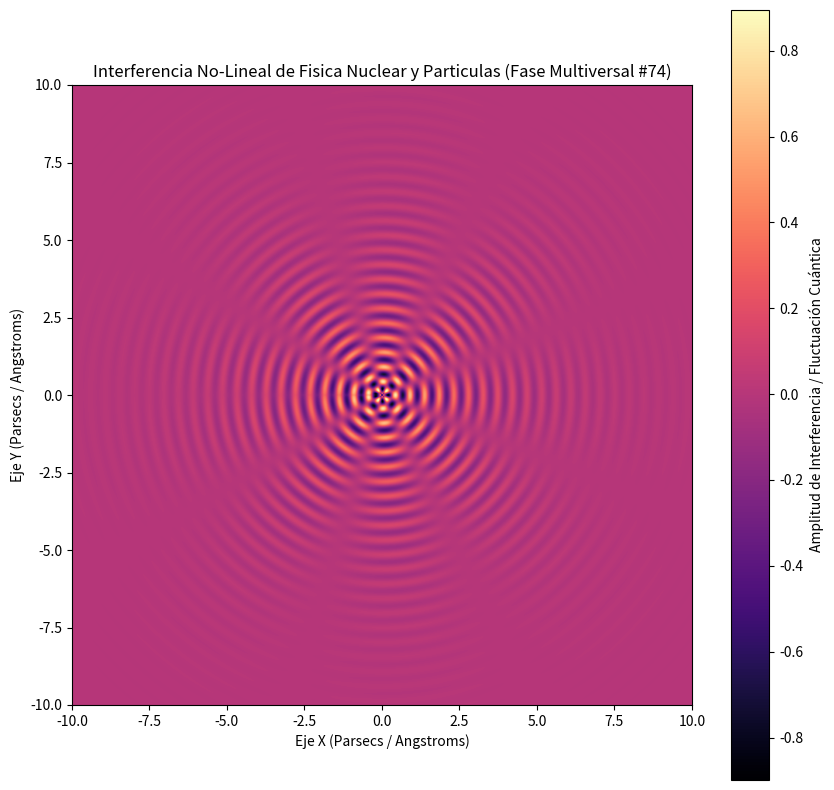

Python code for this plot:
%matplotlib inline
# Simulación Multiversal: Fisica Nuclear y Particulas - Variante 74
import numpy as np
import matplotlib.pyplot as plt

# Parámetros Físicos No-Lineales
omega_1 = 13.303
omega_2 = 4.227
lambda_decay = 0.463
phase_shift = 2.021

x = np.linspace(-10, 10, 800)
y = np.linspace(-10, 10, 800)
X, Y = np.meshgrid(x, y)

# Dinámica de Fluidos / Campos Tensor-Escalares (Fase Multiversal)
R = np.sqrt(X**2 + Y**2) + 1e-5
Z = (np.sin(omega_1 * R + phase_shift) * np.cos(omega_2 * np.arctan2(Y, X))) * np.exp(-lambda_decay * R)

plt.figure(figsize=(10, 10))
plt.imshow(Z, cmap='magma', extent=[-10, 10, -10, 10], origin='lower')
plt.colorbar(label='Amplitud de Interferencia / Fluctuación Cuántica')
plt.title(r'Interferencia No-Lineal de Fisica Nuclear y Particulas (Fase Multiversal #74)')
plt.xlabel('Eje X (Parsecs / Angstroms)')
plt.ylabel('Eje Y (Parsecs / Angstroms)')
plt.show()
